Labelled photos from "dataset", an image-classification folder in cony-su/Detecci-n-Fatiga. The possible labels are: obstruido, abierto, cerrado.

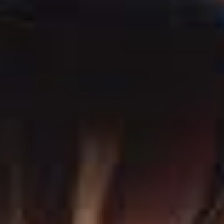
Label: obstruido

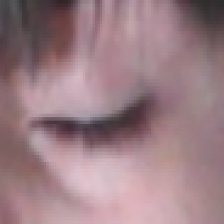
Label: cerrado

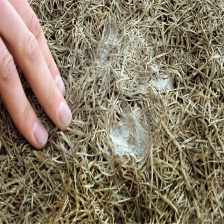
Label: obstruido

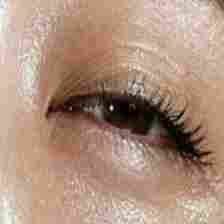
Label: abierto

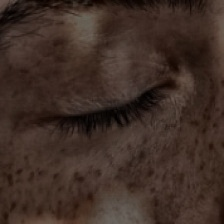
Label: cerrado

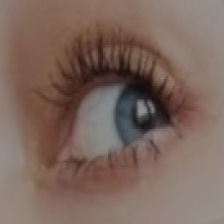
Label: abierto
